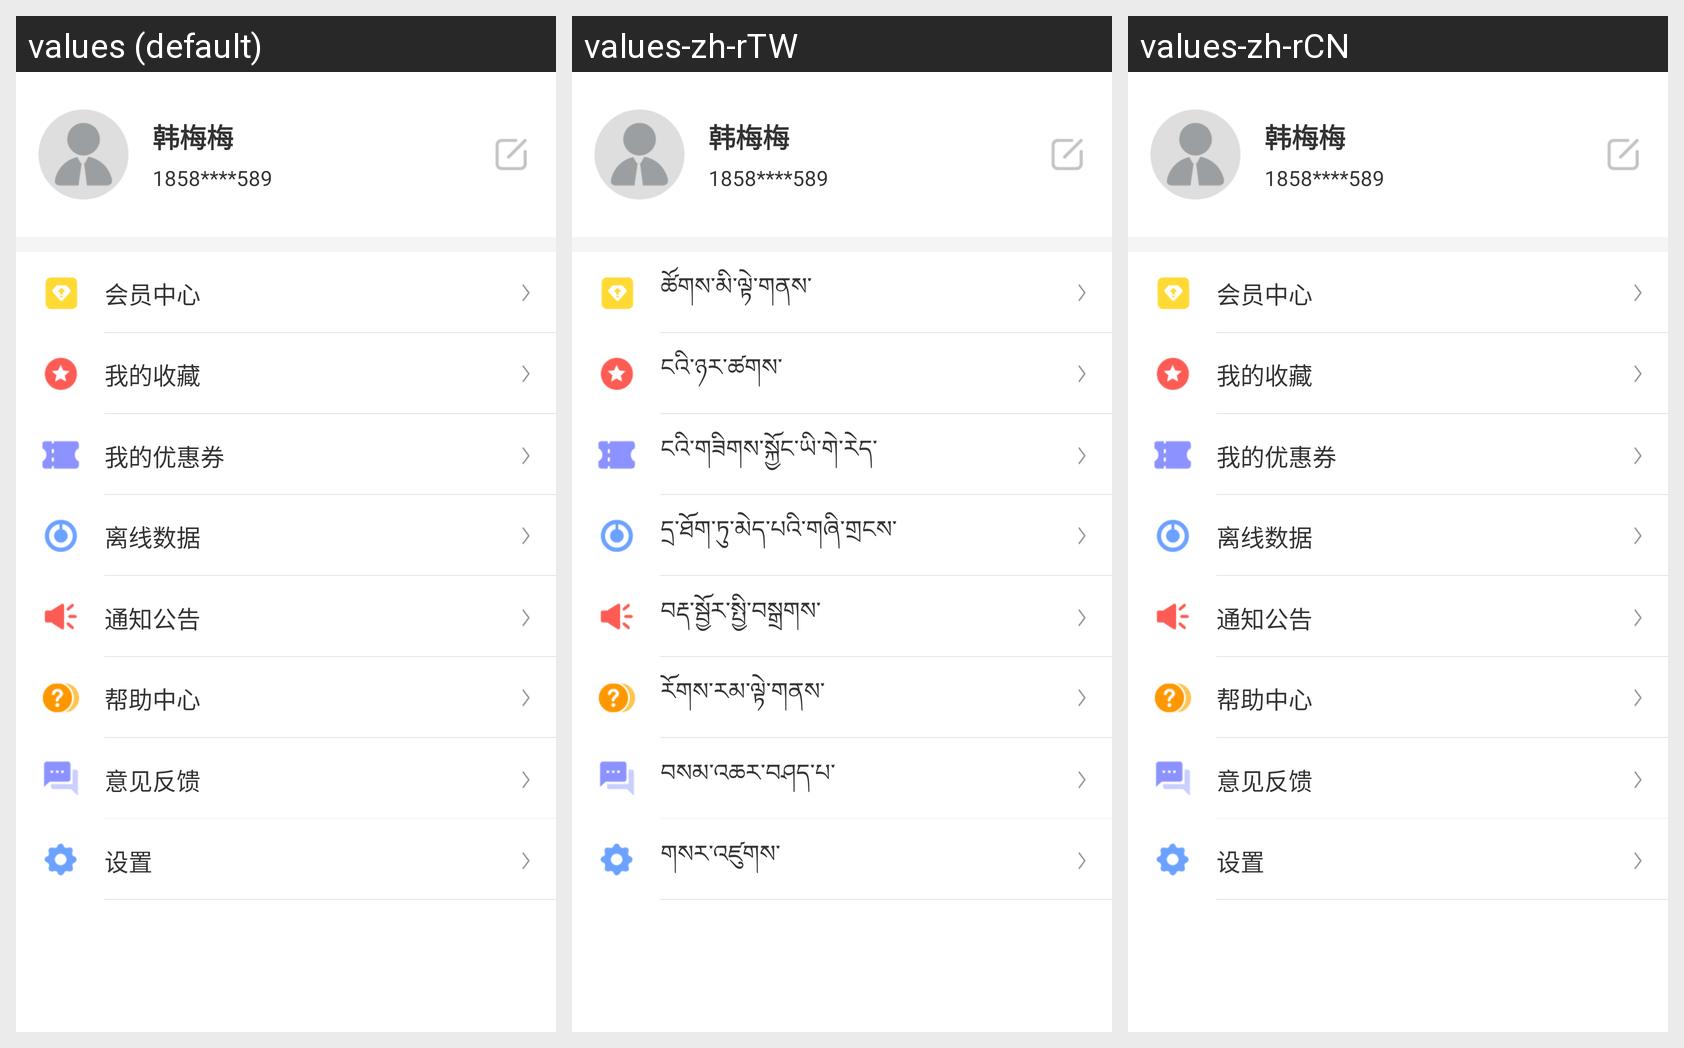

The Android screen above is rendered under several locales of the same app. Produce the string resources it draws, with the default and per-locale values.
Android screen res/layout/fragment_user.xml rendered under 3 locales, left to right: values (default), values-zh-rTW, values-zh-rCN. Device: Nexus 5 (rendered at 1080×1920; each locale shown at half size, 540×960, under a caption strip naming it); theme AppTheme.
Strings drawn on this screen, with the default value and each locale's value (text and hints the layout hard-codes, and strings that could not be matched under every locale, appear in the picture but are not listed):

userinfo_text_vipcenter
  values: 会员中心
  values-zh-rTW: ཚོགས་མི་ལྟེ་གནས་
  values-zh-rCN: 会员中心

userinfo_text_myfile
  values: 我的收藏
  values-zh-rTW: ངའི་ཉར་ཚགས་
  values-zh-rCN: 我的收藏

userinfo_text_mycoupon
  values: 我的优惠券
  values-zh-rTW: ངའི་གཟིགས་སྐྱོང་ཡི་གེ་རེད་
  values-zh-rCN: 我的优惠券

userinfo_text_offlinedata
  values: 离线数据
  values-zh-rTW: དྲ་ཐོག་ཏུ་མེད་པའི་གཞི་གྲངས་
  values-zh-rCN: 离线数据

userinfo_text_noticedata
  values: 通知公告
  values-zh-rTW: བརྡ་སྦྱོར་སྤྱི་བསྒྲགས་
  values-zh-rCN: 通知公告

userinfo_text_helpcenter
  values: 帮助中心
  values-zh-rTW: རོགས་རམ་ལྟེ་གནས་
  values-zh-rCN: 帮助中心

userinfo_text_feedback
  values: 意见反馈
  values-zh-rTW: བསམ་འཆར་བཤད་པ་
  values-zh-rCN: 意见反馈

userinfo_text_seting
  values: 设置
  values-zh-rTW: གསར་འཛུགས་
  values-zh-rCN: 设置
